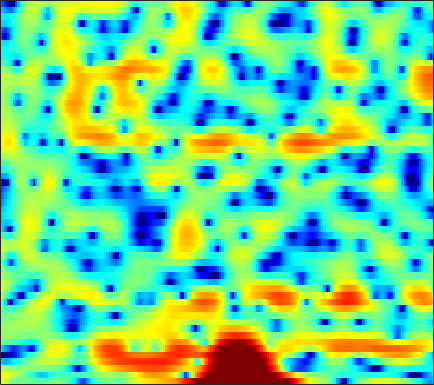

Values plotted in this chart, from the file beside it:
4.8585, 3.9276, 2.6651, 1.4394, 0.63148, -0.21241, -0.67179, -0.80157, -0.75956, -0.63585, -0.54567, -0.50105, -0.55469, -0.70377, -0.86482, -1.1214, -1.4202, -1.6212, -1.8136, -1.8715, -1.7103, -1.4938, -1.1702, -0.87077
5.17, 4.757, 4.208, 3.67, 3.276, 2.757, 2.233, 1.835, 1.282, 0.6778, 0.01077, -0.5469, -1.391, -2.349, -3.135, -4.258, -5.364, -6.093, -6.727, -6.777, -6.27, -5.698, -4.861, -4.079
1.889, 1.566, 1.202, 0.9255, 0.7532, 0.5867, 0.4757, 0.4183, 0.3602, 0.3289, 0.2956, 0.2659, 0.2259, 0.1699, 0.1232, 0.06652, 0.01128, -0.03408, -0.07328, -0.1024, -0.1288, -0.1635, -0.2369, -0.358
-6.651, -7.216, -7.429, -7.096, -6.622, -5.85, -4.984, -4.375, -3.575, -2.796, -2.066, -1.545, -0.8902, -0.2937, 0.1171, 0.6298, 1.089, 1.398, 1.762, 2.072, 2.305, 2.428, 2.513, 2.51
-20.17, -20.61, -18.31, -16.75, -16.11, -15.27, -13.94, -12.64, -10.66, -8.81, -7.202, -6.138, -4.87, -3.718, -2.905, -1.848, -0.8195, -0.08213, 0.8449, 1.701, 2.446, 2.915, 3.406, 3.748
-5.876, -6.853, -8.258, -9.855, -11.1, -12.42, -12.6, -11.92, -10.63, -9.607, -9.226, -9.427, -10.51, -12.46, -13.75, -12.21, -8.192, -5.457, -2.569, -0.3451, 1.364, 2.376, 3.415, 4.16
-0.2929, -0.6293, -1.089, -1.534, -1.841, -2.201, -2.499, -2.699, -2.964, -3.267, -3.645, -4.001, -4.521, -4.96, -5.074, -4.716, -3.774, -2.809, -1.439, -0.1611, 0.9232, 1.587, 2.279, 2.755
0.7785, 0.7408, 0.6693, 0.5843, 0.5106, 0.4093, 0.3053, 0.2255, 0.1183, 0.007922, -0.08501, -0.1525, -0.2155, -0.241, -0.2222, -0.1344, 0.01141, 0.1446, 0.3306, 0.5015, 0.6233, 0.658, 0.6222, 0.4621
0.5489, 0.6765, 0.8146, 0.9244, 0.9857, 1.051, 1.099, 1.126, 1.155, 1.17, 1.173, 1.168, 1.157, 1.13, 1.098, 1.036, 0.9517, 0.8643, 0.7031, 0.4757, 0.1646, -0.1351, -0.629, -1.258
-0.06018, 0.1489, 0.377, 0.5678, 0.6937, 0.8493, 0.9925, 1.094, 1.228, 1.349, 1.46, 1.526, 1.59, 1.618, 1.608, 1.541, 1.405, 1.254, 0.9787, 0.6066, 0.1309, -0.3047, -0.9879, -1.804
-0.6298, -0.5129, -0.4249, -0.3496, -0.277, -0.1349, 0.06431, 0.2505, 0.5362, 0.8521, 1.17, 1.393, 1.669, 1.888, 2.012, 2.089, 2.064, 1.967, 1.729, 1.35, 0.8268, 0.3343, -0.4623, -1.399
-0.7525, -1.278, -2.093, -2.826, -3.16, -3.184, -2.759, -2.269, -1.501, -0.6909, 0.114, 0.6962, 1.408, 2.038, 2.443, 2.879, 3.158, 3.25, 3.2, 2.933, 2.431, 1.884, 0.9071, -0.3629
0.09586, -1.954, -5.958, -13.03, -22.65, -13.82, -9.126, -7.346, -5.929, -4.773, -3.453, -2.292, -0.7027, 0.7667, 1.708, 2.745, 3.546, 3.993, 4.371, 4.499, 4.333, 3.998, 3.209, 1.94
2.503, 1.055, -1.092, -3.211, -4.589, -6.126, -7.704, -9.525, -13.86, -28.27, -16.5, -10.86, -6.811, -4.381, -3.117, -1.843, -0.7629, 0.03056, 1.071, 2.03, 2.775, 3.162, 3.41, 3.337
3.414, 2.612, 1.468, 0.2511, -0.7127, -2.029, -3.369, -4.374, -5.623, -6.55, -7.042, -7.196, -7.483, -8.284, -9.45, -11.95, -14.01, -12.02, -7.54, -4.056, -1.538, -0.1436, 1.228, 2.18
2.923, 2.449, 1.754, 1.008, 0.4378, -0.333, -1.096, -1.643, -2.349, -3.024, -3.702, -4.248, -5.067, -6.104, -7.016, -8.185, -8.593, -7.933, -6.08, -3.966, -2.104, -0.9292, 0.3367, 1.31
1.635, 1.262, 0.7232, 0.1961, -0.1699, -0.6117, -0.9778, -1.208, -1.461, -1.679, -1.873, -2.024, -2.212, -2.368, -2.45, -2.461, -2.298, -2.057, -1.572, -0.9663, -0.3178, 0.1567, 0.73, 1.202
0.2459, -0.392, -1.287, -2.097, -2.542, -2.793, -2.656, -2.371, -1.882, -1.381, -0.9294, -0.6454, -0.3548, -0.1152, 0.0313, 0.1955, 0.3538, 0.4735, 0.6463, 0.8233, 1.008, 1.135, 1.279, 1.372
-0.335, -1.798, -4.415, -8.096, -11.27, -11.53, -7.615, -5.151, -2.744, -1.063, 0.1092, 0.7458, 1.345, 1.698, 1.849, 1.931, 1.906, 1.847, 1.741, 1.627, 1.525, 1.456, 1.369, 1.258
1.528, 0.3789, -1.458, -3.431, -4.584, -4.686, -3.258, -1.897, -0.2524, 1.034, 1.939, 2.393, 2.739, 2.788, 2.649, 2.26, 1.674, 1.147, 0.4073, -0.2276, -0.6381, -0.7587, -0.7413, -0.6504
2.917, 2.476, 1.923, 1.498, 1.316, 1.311, 1.55, 1.847, 2.294, 2.7, 2.98, 3.054, 2.914, 2.488, 1.931, 0.8093, -0.8198, -2.46, -5.356, -8.918, -10.87, -9.528, -6.881, -4.973
1.844, 1.609, 1.361, 1.246, 1.283, 1.474, 1.801, 2.111, 2.538, 2.899, 3.12, 3.16, 2.979, 2.498, 1.911, 0.7719, -0.8319, -2.381, -4.919, -7.591, -8.912, -8.299, -6.617, -5.159
-1.643, -2.101, -2.707, -3.058, -2.946, -2.234, -1.054, -0.08108, 1.13, 2.124, 2.833, 3.172, 3.368, 3.251, 2.968, 2.357, 1.519, 0.7759, -0.2706, -1.249, -2.004, -2.373, -2.614, -2.62
-5.795, -6.927, -9.746, -15.94, -23.29, -11.84, -5.912, -3.116, -0.4663, 1.387, 2.675, 3.331, 3.863, 4.049, 3.979, 3.631, 3.01, 2.388, 1.374, 0.1659, -1.165, -2.172, -3.328, -3.947
-6.506, -6.509, -6.771, -6.927, -6.542, -5.16, -3.155, -1.627, 0.1947, 1.679, 2.811, 3.442, 3.987, 4.224, 4.205, 3.912, 3.303, 2.625, 1.396, -0.3116, -2.7, -5.2, -10.46, -23.8
-6.56, -5.914, -5.093, -4.228, -3.549, -2.542, -1.45, -0.6327, 0.4216, 1.363, 2.142, 2.606, 3.044, 3.26, 3.272, 3.083, 2.658, 2.174, 1.298, 0.1626, -1.216, -2.352, -3.778, -4.609
-7.508, -6.683, -5.588, -4.519, -3.733, -2.707, -1.742, -1.046, -0.1886, 0.5658, 1.204, 1.585, 1.977, 2.222, 2.307, 2.294, 2.136, 1.932, 1.549, 1.076, 0.555, 0.1673, -0.286, -0.6105
-9.192, -8.112, -6.734, -5.444, -4.522, -3.367, -2.31, -1.586, -0.7328, -0.005454, 0.5882, 0.9562, 1.333, 1.607, 1.753, 1.875, 1.92, 1.911, 1.849, 1.725, 1.547, 1.384, 1.134, 0.8584
-10.89, -9.508, -7.884, -6.347, -5.248, -3.868, -2.62, -1.791, -0.8613, -0.1352, 0.388, 0.68, 0.9334, 1.103, 1.208, 1.362, 1.566, 1.742, 1.987, 2.181, 2.278, 2.272, 2.133, 1.833
-11.31, -10.66, -9.508, -7.807, -6.249, -4.22, -2.412, -1.309, -0.19, 0.5068, 0.7855, 0.7268, 0.3679, -0.1947, -0.5697, -0.692, -0.1728, 0.5507, 1.617, 2.559, 3.221, 3.493, 3.55, 3.241
-12.56, -16.35, -28.72, -14.16, -8.963, -4.645, -1.808, -0.3568, 0.935, 1.537, 1.477, 0.9213, -0.6129, -3.569, -7.546, -18.59, -8.123, -3.312, 0.4143, 2.649, 3.997, 4.571, 4.85, 4.617
-7.988, -8.208, -7.898, -6.563, -5.111, -3.142, -1.47, -0.4788, 0.446, 0.9124, 0.9095, 0.6271, -0.1411, -1.205, -2.003, -2.453, -1.794, -0.7869, 0.6782, 1.922, 2.793, 3.203, 3.414, 3.265
-4.875, -4.345, -3.61, -2.814, -2.186, -1.351, -0.5972, -0.1089, 0.3613, 0.65, 0.7292, 0.7112, 0.5544, 0.3715, 0.2613, 0.2345, 0.3719, 0.5652, 0.8715, 1.19, 1.448, 1.558, 1.583, 1.448
-2.332, -1.758, -1.087, -0.4984, -0.1314, 0.3131, 0.6522, 0.8407, 0.9925, 1.042, 1.006, 0.9325, 0.8039, 0.6545, 0.5502, 0.4222, 0.3344, 0.301, 0.2803, 0.2683, 0.2562, 0.2279, 0.1532, 0.02895
0.3591, 0.7893, 1.283, 1.653, 1.853, 1.982, 1.976, 1.879, 1.679, 1.391, 1.079, 0.8078, 0.4813, 0.1525, -0.08801, -0.4106, -0.7305, -0.9545, -1.179, -1.335, -1.43, -1.456, -1.494, -1.565
2.598, 3.088, 3.579, 3.846, 3.897, 3.711, 3.276, 2.797, 1.982, 1.064, 0.1632, -0.394, -0.9841, -1.412, -1.721, -2.205, -2.873, -3.483, -4.268, -4.691, -4.576, -4.239, -3.748, -3.506
3.663, 4.612, 5.415, 5.747, 5.679, 5.21, 4.246, 3.171, 1.163, -1.506, -4.691, -6.402, -6.364, -5.014, -4.34, -4.311, -5.409, -7.157, -11.7, -19.16, -12.69, -8.624, -5.635, -4.303
3.182, 4.11, 4.877, 5.138, 5.018, 4.451, 3.375, 2.161, -0.06006, -3.169, -7.315, -9.794, -8.896, -6.434, -5.215, -4.596, -4.87, -5.484, -6.58, -7.162, -6.431, -5.349, -3.911, -2.921
2.441, 2.783, 3.053, 3.078, 2.941, 2.499, 1.79, 1.119, 0.05406, -1.116, -2.186, -2.776, -3.239, -3.373, -3.409, -3.429, -3.521, -3.643, -3.73, -3.714, -3.48, -3.18, -2.656, -2.077
1.851, 1.947, 1.978, 1.883, 1.736, 1.423, 0.9965, 0.6385, 0.1046, -0.4294, -0.9147, -1.253, -1.632, -1.951, -2.171, -2.449, -2.718, -2.94, -3.18, -3.33, -3.341, -3.212, -2.843, -2.247
1.454, 1.545, 1.536, 1.392, 1.181, 0.8551, 0.4807, 0.192, -0.1346, -0.3761, -0.5411, -0.6629, -0.8179, -1.03, -1.252, -1.65, -2.195, -2.697, -3.51, -4.381, -5.136, -5.417, -5.139, -4.069
1.247, 1.407, 1.331, 0.9377, 0.4605, -0.3517, -1.186, -1.693, -1.983, -1.807, -1.351, -0.9382, -0.5061, -0.2926, -0.3124, -0.6297, -1.322, -2.113, -3.699, -6.139, -10.13, -15.26, -17.02, -9.03
0.8734, 1.006, 0.7108, -0.1566, -1.209, -3.381, -6.722, -10.05, -12.07, -8.049, -4.543, -2.75, -1.159, -0.2415, 0.09419, 0.1343, -0.2545, -0.8129, -1.892, -3.327, -4.873, -5.742, -5.677, -4.085
0.6851, 0.7354, 0.437, -0.3096, -1.205, -2.864, -5.022, -6.609, -7.248, -5.687, -3.547, -2.22, -0.8852, -0.05335, 0.2885, 0.4292, 0.2625, -0.04258, -0.5687, -1.165, -1.676, -1.911, -1.899, -1.517
1.129, 1.228, 1.188, 0.9427, 0.6423, 0.1587, -0.3015, -0.5274, -0.607, -0.3831, 0.02417, 0.3911, 0.7885, 1.031, 1.075, 0.9237, 0.5389, 0.1075, -0.635, -1.481, -2.349, -2.91, -3.439, -3.602
1.493, 1.7, 1.837, 1.845, 1.798, 1.696, 1.606, 1.57, 1.596, 1.719, 1.901, 2.035, 2.147, 2.121, 1.967, 1.533, 0.7889, 0.02514, -1.367, -3.173, -5.406, -7.264, -9.531, -10.56
1.361, 1.624, 1.77, 1.728, 1.607, 1.395, 1.224, 1.185, 1.345, 1.694, 2.157, 2.476, 2.829, 2.97, 2.899, 2.526, 1.757, 0.8815, -0.7668, -3.172, -6.664, -10.48, -19.01, -21.77
0.07712, 0.3975, 0.4475, 0.02391, -0.6152, -1.852, -3.244, -3.888, -3.475, -1.866, -0.06241, 1.117, 2.295, 3.042, 3.335, 3.383, 3.063, 2.549, 1.57, 0.2203, -1.403, -2.707, -4.303, -5.34
-2.988, -2.518, -2.457, -3.107, -4.121, -6.501, -10.86, -16.63, -14.53, -7.63, -3.736, -1.801, -0.03224, 1.096, 1.631, 1.991, 2.072, 1.956, 1.665, 1.257, 0.8144, 0.5093, 0.1887, 0.04199
-4.283, -3.963, -3.839, -4.035, -4.366, -4.916, -5.487, -5.663, -5.242, -4.238, -3.003, -2.162, -1.231, -0.5863, -0.2846, -0.09085, -0.06445, -0.08228, -0.1136, -0.07383, 0.07237, 0.2737, 0.6363, 1.086
-3.976, -3.984, -3.97, -3.871, -3.76, -3.542, -3.243, -2.971, -2.54, -2.047, -1.611, -1.343, -1.157, -1.199, -1.406, -1.87, -2.527, -3.005, -3.417, -3.259, -2.483, -1.647, -0.4121, 0.7832
-5.072, -5.588, -5.796, -5.399, -4.797, -3.856, -2.855, -2.167, -1.421, -0.8561, -0.5153, -0.4173, -0.5624, -1.079, -1.766, -3.215, -5.49, -8.092, -13.24, -13.99, -8.15, -4.929, -1.869, 0.3413
-10.28, -13.68, -16.17, -12.11, -9.03, -6.002, -3.864, -2.648, -1.415, -0.5789, -0.06186, 0.09388, 0.02031, -0.4176, -1.003, -2.177, -3.779, -5.234, -6.874, -6.896, -5.029, -3.28, -1.103, 0.7093
-9.309, -11.09, -11.95, -10.28, -8.345, -5.986, -4.067, -2.909, -1.654, -0.7197, -0.07876, 0.214, 0.3679, 0.2661, 0.04147, -0.4045, -0.9698, -1.371, -1.751, -1.799, -1.454, -0.9816, -0.1487, 0.7997
-5.754, -6.048, -6.082, -5.692, -5.159, -4.213, -3.156, -2.349, -1.34, -0.4528, 0.2435, 0.6479, 0.9811, 1.091, 1.025, 0.7525, 0.2952, -0.1226, -0.7574, -1.356, -1.765, -1.8, -1.41, -0.549
-5.124, -5.19, -5.262, -5.143, -4.904, -4.284, -3.385, -2.568, -1.416, -0.3028, 0.6651, 1.25, 1.82, 2.108, 2.123, 1.847, 1.222, 0.4717, -0.9874, -3.136, -6.149, -8.508, -8.271, -4.659
-6.962, -7.442, -8.358, -9.398, -9.917, -9.674, -7.946, -6.198, -3.901, -1.899, -0.2641, 0.6966, 1.658, 2.253, 2.465, 2.428, 1.985, 1.342, 0.01893, -1.951, -4.57, -6.426, -6.313, -3.53
-9.92, -10.99, -12.91, -16.22, -20.89, -27.24, -15.68, -11.12, -7.073, -4.231, -2.106, -0.8594, 0.4012, 1.297, 1.753, 2.101, 2.154, 2.026, 1.681, 1.201, 0.7406, 0.5172, 0.5241, 0.8669
